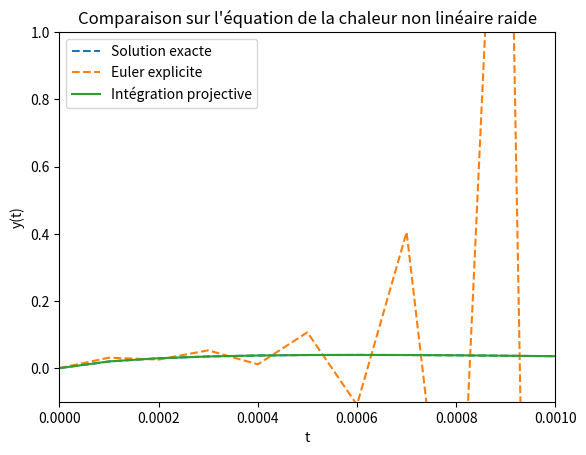

This chart was generated by the following Python code:
import numpy as np
import matplotlib.pyplot as plt
from scipy.integrate import solve_ivp

# Notre équation différentielle raide (équation de la chaleur non linéaire raide)
def heat_eq(t, y, dx, nx):
    dydx2 = np.zeros_like(y)
    dydx2[1:-1] = (y[2:] - 2*y[1:-1] + y[:-2]) / dx**2
    dydx2[0] = (y[1] - y[0]) / dx**2  # Condition aux limites
    dydx2[-1] = (y[-2] - y[-1]) / dx**2  # Condition aux limites
    return dydx2 - 1000 * y

# Euler explicite
def euler_explicite(f, y0, t0, tf, h, dx, nx):
    t = np.arange(t0, tf, h)
    y = np.zeros((len(t), len(y0)))
    y[0] = y0
    for i in range(1, len(t)):
        y[i] = y[i-1] + h * f(t[i-1], y[i-1], dx, nx)
    return t, y

# Intégration projective
def integra_proj(f, y0, t0, tf, h, k, dx, nx):
    t = np.arange(t0, tf, h)
    y = np.zeros((len(t), len(y0)))
    y[0] = y0
    for i in range(1, len(t)):
        yt = y[i-1]
        for j in range(k):
            yt = yt + (h / k) * f(t[i-1] + j * (h / k), yt, dx, nx)
        y[i] = y[i-1] + h * f(t[i-1], yt, dx, nx)
        Diff_divise = (f(t[i-1] + h, yt, dx, nx) - f(t[i-1], yt, dx, nx)) / h
        y[i] = yt - h * Diff_divise
    return t, y

# Paramètres
nx = 100  # Nombre de points spatiaux
dx = 1 / (nx - 1)  # Pas spatial
y0 = np.sin(np.linspace(0, np.pi, nx))  # Condition initiale
t0 = 0
tf = 0.01
h = 0.0001  # Pas temporel
k = 100  # Pas int proj

# Comparaisons et test
t_exact = np.arange(t0, tf, h)
sol = solve_ivp(heat_eq, [t0, tf], y0, method='RK45', t_eval=t_exact, args=(dx, nx))
t_euler_exp, y_euler_exp = euler_explicite(heat_eq, y0, t0, tf, h, dx, nx)
t_projective, y_projective = integra_proj(heat_eq, y0, t0, tf, h, k, dx, nx)

plt.plot(sol.t, sol.y[0, :], label='Solution exacte', linestyle='dashed')
plt.plot(t_euler_exp, y_euler_exp[:, 0], label='Euler explicite', linestyle='dashed')
plt.plot(t_projective, y_projective[:, 0], label='Intégration projective')

# Zoom sur la courbure
plt.xlim(0, 0.001)
plt.ylim(-0.1, 1)

plt.xlabel('t')
plt.ylabel('y(t)')
plt.legend()
plt.title('Comparaison sur l\'équation de la chaleur non linéaire raide')
plt.show()
